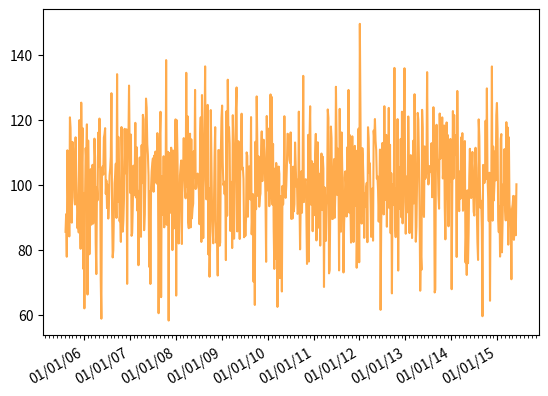

The script that saved this image:
import datetime
import matplotlib.pyplot as plt
import matplotlib.dates as mdates
import numpy as np

fig, ax = plt.subplots()

months = mdates.MonthLocator()

dateFmt = mdates.DateFormatter("%m/%d/%y")

ax.xaxis.set_major_formatter(dateFmt)
ax.xaxis.set_minor_locator(months)
ax.tick_params(axis="both", direction="out", labelsize=10)

date1 = datetime.date(2005, 8, 8)
date2 = datetime.date(2015, 6, 6)
delta = datetime.timedelta(days=5)
dates = mdates.drange(date1, date2, delta)

y = np.random.normal(100, 15, len(dates))

ax.plot_date(dates, y, "#FF8800", alpha=0.7)

fig.autofmt_xdate()

plt.show()